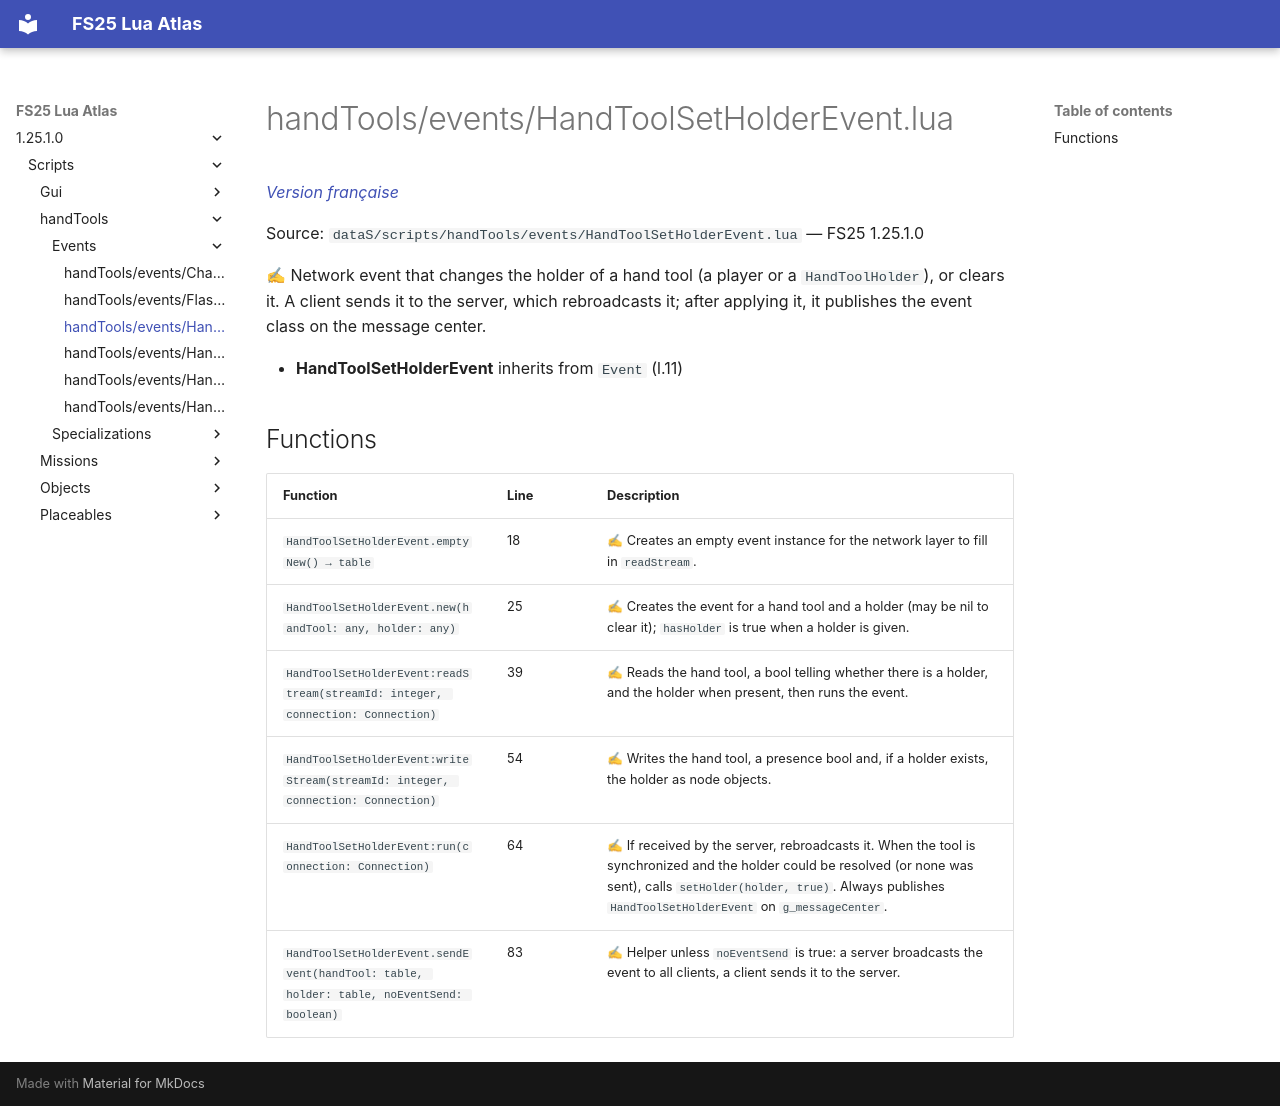

repository: Tim0219800/fs25-lua-atlas · page: 1.25.1.0/scripts/handTools/events/HandToolSetHolderEvent.html · generator: mkdocs

# handTools/events/HandToolSetHolderEvent.lua

*[Version française](../../../fr/scripts/handTools/events/HandToolSetHolderEvent.md)*

Source: `dataS/scripts/handTools/events/HandToolSetHolderEvent.lua` — FS25 1.25.1.0

✍ Network event that changes the holder of a hand tool (a player or a `HandToolHolder`), or clears it. A client sends it to the server, which rebroadcasts it; after applying it, it publishes the event class on the message center.

- **HandToolSetHolderEvent** inherits from `Event` (l.11)

## Functions

| Function | Line | Description |
|---|---|---|
| `HandToolSetHolderEvent.emptyNew() → table` | 18 | ✍ Creates an empty event instance for the network layer to fill in `readStream`. |
| `HandToolSetHolderEvent.new(handTool: any, holder: any)` | 25 | ✍ Creates the event for a hand tool and a holder (may be nil to clear it); `hasHolder` is true when a holder is given. |
| `HandToolSetHolderEvent:readStream(streamId: integer, connection: Connection)` | 39 | ✍ Reads the hand tool, a bool telling whether there is a holder, and the holder when present, then runs the event. |
| `HandToolSetHolderEvent:writeStream(streamId: integer, connection: Connection)` | 54 | ✍ Writes the hand tool, a presence bool and, if a holder exists, the holder as node objects. |
| `HandToolSetHolderEvent:run(connection: Connection)` | 64 | ✍ If received by the server, rebroadcasts it. When the tool is synchronized and the holder could be resolved (or none was sent), calls `setHolder(holder, true)`. Always publishes `HandToolSetHolderEvent` on `g_messageCenter`. |
| `HandToolSetHolderEvent.sendEvent(handTool: table, holder: table, noEventSend: boolean)` | 83 | ✍ Helper unless `noEventSend` is true: a server broadcasts the event to all clients, a client sends it to the server. |
